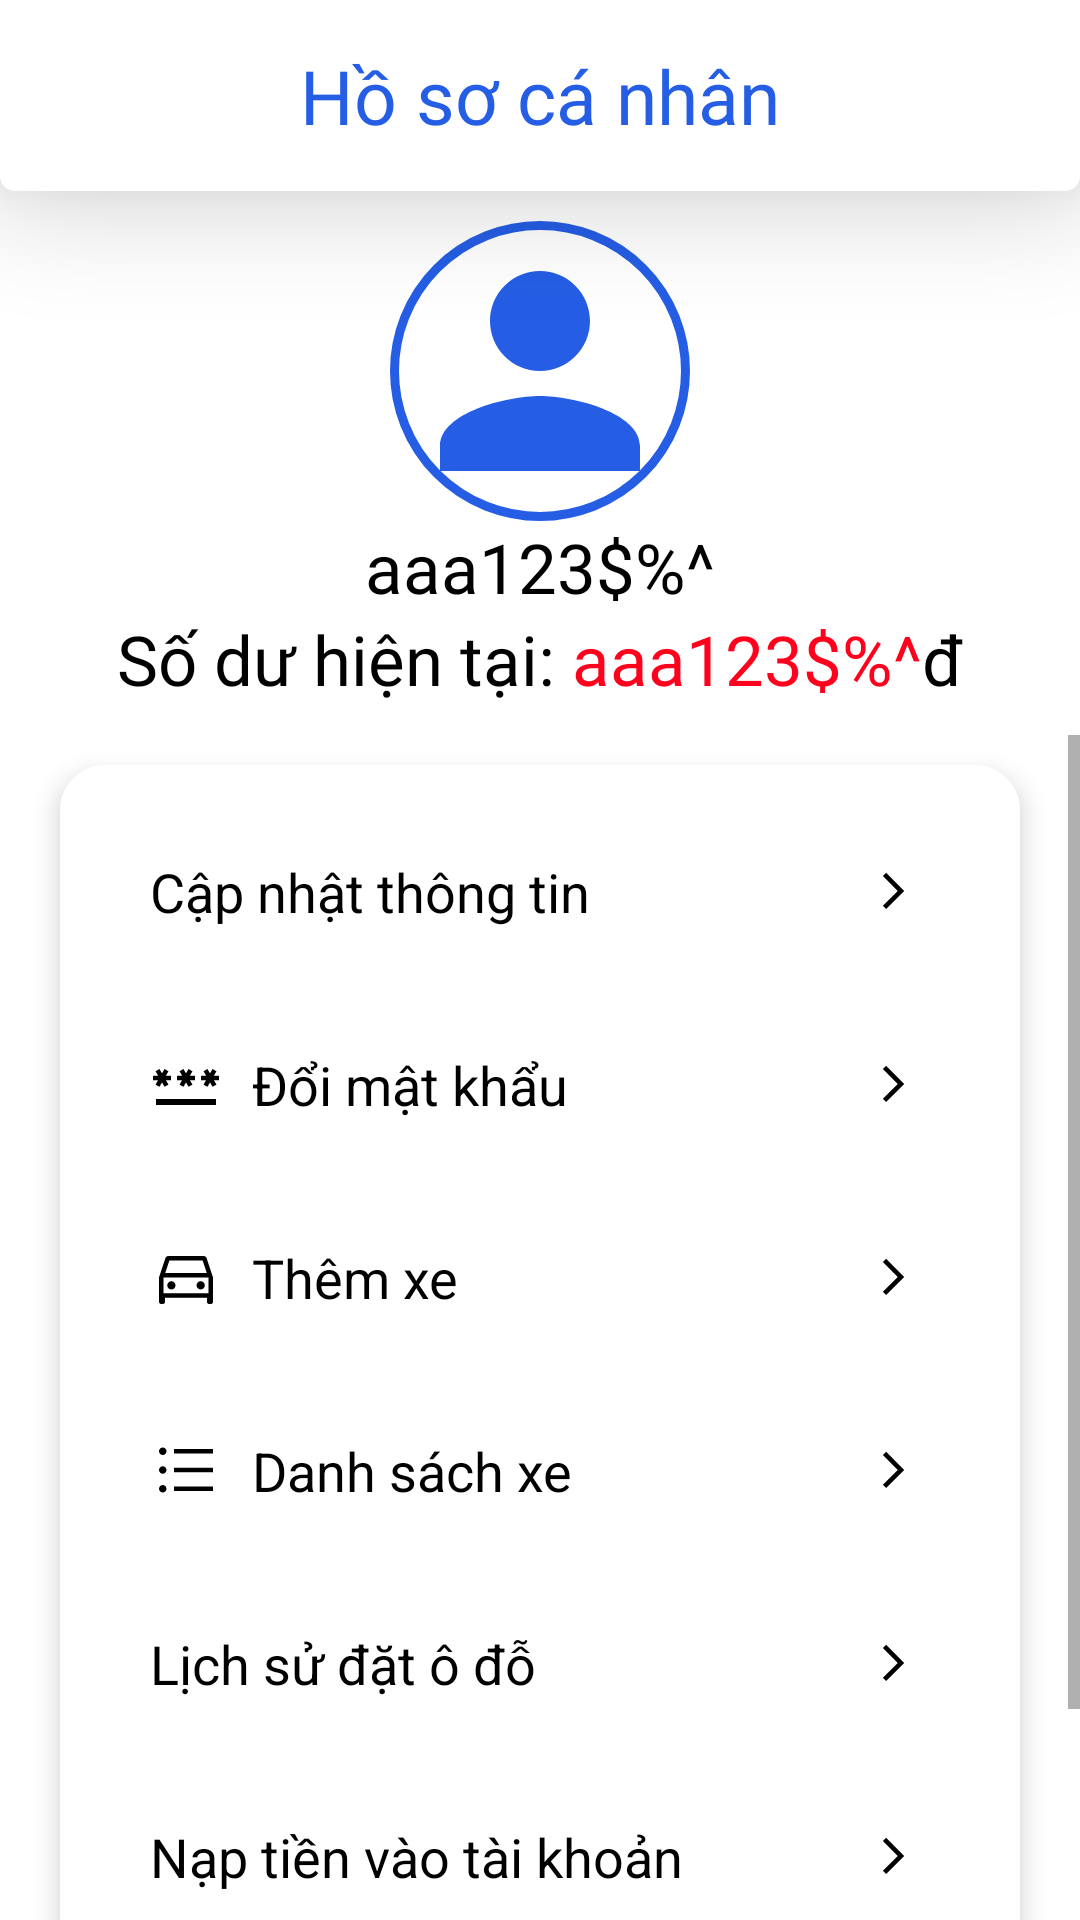

Android layout source for this screen:
<!-- AndroidManifest.xml: application theme DefaultTheme -->
<!-- res/layout/activity_profile.xml -->
<?xml version="1.0" encoding="utf-8"?>
<RelativeLayout xmlns:android="http://schemas.android.com/apk/res/android"
    xmlns:app="http://schemas.android.com/apk/res-auto"
    xmlns:tools="http://schemas.android.com/tools"
    android:layout_width="match_parent"
    android:layout_height="match_parent"
    android:background="@color/white"
    tools:context=".feature.profile.ProfileActivity">

    <RelativeLayout
        android:id="@+id/header"
        android:layout_width="match_parent"
        android:layout_height="wrap_content"
        android:background="@drawable/bg_passer_header"
        android:elevation="20dp"
        android:paddingHorizontal="10dp"
        android:paddingVertical="15dp">

        <ImageButton
            android:id="@+id/imgbtn_backToMainActivity"
            android:layout_width="wrap_content"
            android:layout_height="wrap_content"
            android:background="@color/white"
            android:padding="5dp"
            android:src="@drawable/ic_passer_header_back" />

        <TextView
            android:layout_width="match_parent"
            android:layout_height="wrap_content"
            android:fontFamily="@font/roboto_bold"
            android:text="Hồ sơ cá nhân"
            android:textAlignment="center"
            android:textColor="@color/mainColor"
            android:textSize="25sp" />
    </RelativeLayout>

    <LinearLayout
        android:id="@+id/avatar"
        android:layout_width="match_parent"
        android:layout_height="wrap_content"
        android:layout_below="@+id/header"
        android:layout_centerHorizontal="true"
        android:layout_marginVertical="10dp"
        android:orientation="vertical">

        <ImageView
            android:layout_width="100dp"
            android:layout_height="100dp"
            android:layout_centerHorizontal="true"
            android:layout_gravity="center"
            android:background="@drawable/bg_avatar"
            android:src="@drawable/ic_passer_body_name_focused" />

        <TextView
            android:id="@+id/tv_accountPhone"
            android:layout_width="match_parent"
            android:layout_height="wrap_content"
            android:fontFamily="@font/roboto_bold"
            android:text="@string/testView"
            android:textAlignment="center"
            android:textColor="@color/black"
            android:textSize="23sp" />

        <LinearLayout
            android:layout_width="match_parent"
            android:layout_height="wrap_content"
            android:gravity="center"
            android:orientation="horizontal">

            <TextView
                android:id="@+id/tv_accountMoney1"
                android:layout_width="wrap_content"
                android:layout_height="wrap_content"
                android:fontFamily="@font/roboto_bold"
                android:text="Số dư hiện tại: "
                android:textAlignment="center"
                android:textColor="@color/black"
                android:textSize="23sp" />

            <TextView
                android:id="@+id/tv_accountMoney2"
                android:layout_width="wrap_content"
                android:layout_height="wrap_content"
                android:fontFamily="@font/roboto_bold"
                android:text="@string/testView"
                android:textAlignment="center"
                android:textColor="@color/supportRed"
                android:textSize="23sp" />

            <TextView
                android:id="@+id/tv_accountMoney3"
                android:layout_width="wrap_content"
                android:layout_height="wrap_content"
                android:fontFamily="@font/roboto_bold"
                android:text="đ"
                android:textAlignment="center"
                android:textColor="@color/black"
                android:textSize="23sp" />
        </LinearLayout>
    </LinearLayout>

    <ScrollView
        android:id="@+id/layout_profile"
        android:layout_width="match_parent"
        android:layout_height="wrap_content"
        android:layout_below="@id/avatar">

        <LinearLayout
            android:layout_width="match_parent"
            android:layout_height="wrap_content"
            android:layout_marginHorizontal="20dp"
            android:layout_marginVertical="10dp"
            android:background="@drawable/bg_passer_body"
            android:elevation="5dp"
            android:orientation="vertical"
            android:paddingHorizontal="20dp"
            android:paddingVertical="10dp">

            <EditText
                android:id="@+id/edt_editProfile"
                android:layout_width="match_parent"
                android:layout_height="wrap_content"
                android:layout_marginVertical="10dp"
                android:background="@drawable/bg_item_profile"
                android:drawableStart="@drawable/ic_edit_profile"
                android:drawableEnd="@drawable/ic_arrowmovetoactivity"
                android:drawablePadding="10dp"
                android:focusable="false"
                android:padding="10dp"
                android:singleLine="true"
                android:text="Cập nhật thông tin"
                android:textColor="@color/black" />

            <EditText
                android:id="@+id/edt_changePassword"
                android:layout_width="match_parent"
                android:layout_height="wrap_content"
                android:layout_marginVertical="10dp"
                android:background="@drawable/bg_item_profile"
                android:drawableStart="@drawable/ic_password_profile"
                android:drawableEnd="@drawable/ic_arrowmovetoactivity"
                android:drawablePadding="10dp"
                android:focusable="false"
                android:padding="10dp"
                android:singleLine="true"
                android:text="Đổi mật khẩu"
                android:textColor="@color/black" />

            <EditText
                android:id="@+id/edt_addCar"
                android:layout_width="match_parent"
                android:layout_height="wrap_content"
                android:layout_marginVertical="10dp"
                android:background="@drawable/bg_item_profile"
                android:drawableStart="@drawable/ic_car"
                android:drawableEnd="@drawable/ic_arrowmovetoactivity"
                android:drawablePadding="10dp"
                android:focusable="false"
                android:padding="10dp"
                android:singleLine="true"
                android:text="Thêm xe"
                android:textColor="@color/black" />

            <EditText
                android:id="@+id/edt_listCar"
                android:layout_width="match_parent"
                android:layout_height="wrap_content"
                android:layout_marginVertical="10dp"
                android:background="@drawable/bg_item_profile"
                android:drawableStart="@drawable/ic_listcar"
                android:drawableEnd="@drawable/ic_arrowmovetoactivity"
                android:drawablePadding="10dp"
                android:focusable="false"
                android:padding="10dp"
                android:singleLine="true"
                android:text="Danh sách xe"
                android:textColor="@color/black" />

            <EditText
                android:id="@+id/edt_History"
                android:layout_width="match_parent"
                android:layout_height="wrap_content"
                android:layout_marginVertical="10dp"
                android:background="@drawable/bg_item_profile"
                android:drawableStart="@drawable/ic_history"
                android:drawableEnd="@drawable/ic_arrowmovetoactivity"
                android:drawablePadding="10dp"
                android:focusable="false"
                android:padding="10dp"
                android:singleLine="true"
                android:text="Lịch sử đặt ô đỗ"
                android:textColor="@color/black" />

            <EditText
                android:id="@+id/edt_depositMoney"
                android:layout_width="match_parent"
                android:layout_height="wrap_content"
                android:layout_marginVertical="10dp"
                android:background="@drawable/bg_item_profile"
                android:drawableStart="@drawable/ic_payment"
                android:drawableEnd="@drawable/ic_arrowmovetoactivity"
                android:drawablePadding="10dp"
                android:focusable="false"
                android:padding="10dp"
                android:singleLine="true"
                android:text="Nạp tiền vào tài khoản"
                android:textColor="@color/black" />

            <EditText
                android:id="@+id/edt_signOut"
                android:layout_width="match_parent"
                android:layout_height="wrap_content"
                android:layout_marginVertical="10dp"
                android:background="@drawable/bg_item_profile"
                android:drawableStart="@drawable/ic_logout"
                android:drawableEnd="@drawable/ic_arrowmovetoactivity_logout"
                android:drawablePadding="10dp"
                android:focusable="false"
                android:padding="10dp"
                android:singleLine="true"
                android:text="Đăng xuất"
                android:textColor="@color/supportRed" />
        </LinearLayout>
    </ScrollView>
</RelativeLayout>
<!-- resources referenced by this layout -->
<resources>
  <color name="black">#FF000000</color>
  <color name="mainColor">#255EE5</color>
  <color name="supportRed">#FF001D</color>
  <color name="white">#FFFFFFFF</color>
  <!-- drawable bg_avatar (drawable) -->
  <?xml version="1.0" encoding="utf-8"?>
  <selector xmlns:android="http://schemas.android.com/apk/res/android">
      <item>
          <shape
              android:shape="oval">
              <stroke
                  android:width="3dp"
                  android:color="@color/mainColor"/>
          </shape>
      </item>
  </selector>
  <!-- drawable bg_item_profile (drawable) -->
  <?xml version="1.0" encoding="utf-8"?>
  <selector xmlns:android="http://schemas.android.com/apk/res/android">
      <item android:state_enabled="true">
          <shape android:shape="rectangle">
              <solid
                  android:color="@color/white" />
          </shape>
      </item>
  </selector>
  <!-- drawable bg_passer_body (drawable) -->
  <?xml version="1.0" encoding="utf-8"?>
  <selector xmlns:android="http://schemas.android.com/apk/res/android">
      <item>
          <shape
              android:shape="rectangle">
              <solid
                  android:color="@color/white" />
              <corners
                  android:radius="15dp"/>
  
  
          </shape>
      </item>
  </selector>
  <!-- drawable bg_passer_header (drawable) -->
  <?xml version="1.0" encoding="utf-8"?>
  <selector xmlns:android="http://schemas.android.com/apk/res/android">
      <item>
          <shape
              android:shape="rectangle">
              <corners
                  android:bottomLeftRadius="5dp"
                  android:bottomRightRadius="5dp"/>
                  <solid
                      android:color="@color/white"/>
          </shape>
      </item>
  </selector>
  <!-- drawable ic_arrowmovetoactivity (drawable) -->
  <vector android:height="24dp" android:viewportHeight="48"
      android:viewportWidth="48" android:width="24dp" xmlns:android="http://schemas.android.com/apk/res/android">
      <path android:fillColor="#FF000000" android:pathData="m18.75,36 l-2.15,-2.15 9.9,-9.9 -9.9,-9.9 2.15,-2.15L30.8,23.95Z"/>
  </vector>
  <!-- drawable ic_arrowmovetoactivity_logout (drawable) -->
  <vector android:height="24dp" android:viewportHeight="48"
      android:viewportWidth="48" android:width="24dp" xmlns:android="http://schemas.android.com/apk/res/android">
      <path android:fillColor="@color/supportRed" android:pathData="m18.75,36 l-2.15,-2.15 9.9,-9.9 -9.9,-9.9 2.15,-2.15L30.8,23.95Z"/>
  </vector>
  <!-- drawable ic_logout (drawable) -->
  <vector xmlns:android="http://schemas.android.com/apk/res/android"
      android:width="24dp"
      android:height="24dp"
      android:viewportWidth="48"
      android:viewportHeight="48">
    <path
        android:fillColor="@color/supportRed"
        android:pathData="M9,42q-1.2,0 -2.1,-0.9Q6,40.2 6,39L6,9q0,-1.2 0.9,-2.1Q7.8,6 9,6h14.55v3L9,9v30h14.55v3ZM33.3,32.75 L31.15,30.6 36.25,25.5h-17.5v-3h17.4l-5.1,-5.1 2.15,-2.15 8.8,8.8Z"/>
  </vector>
  <!-- drawable ic_passer_body_name_focused (drawable) -->
  <vector android:height="24dp" android:tint="@color/mainColor"
      android:viewportHeight="24" android:viewportWidth="24"
      android:width="24dp" xmlns:android="http://schemas.android.com/apk/res/android">
      <path android:fillColor="@android:color/white" android:pathData="M12,12c2.21,0 4,-1.79 4,-4s-1.79,-4 -4,-4 -4,1.79 -4,4 1.79,4 4,4zM12,14c-2.67,0 -8,1.34 -8,4v2h16v-2c0,-2.66 -5.33,-4 -8,-4z"/>
  </vector>
  <string name="testView">aaa123$%^</string>
  <style name="DefaultTheme" parent="Theme.AppCompat.DayNight.NoActionBar">
  
          <item name="android:statusBarColor">@color/white</item>
          <item name="android:windowLightStatusBar">true</item>
  
          <item name="android:navigationBarColor">@color/white</item>
          <item name="android:windowLightNavigationBar" tools:targetApi="o_mr1">true</item>
          <item name="colorSecondaryVariant">@color/mainColor</item>
  
      </style>
</resources>
